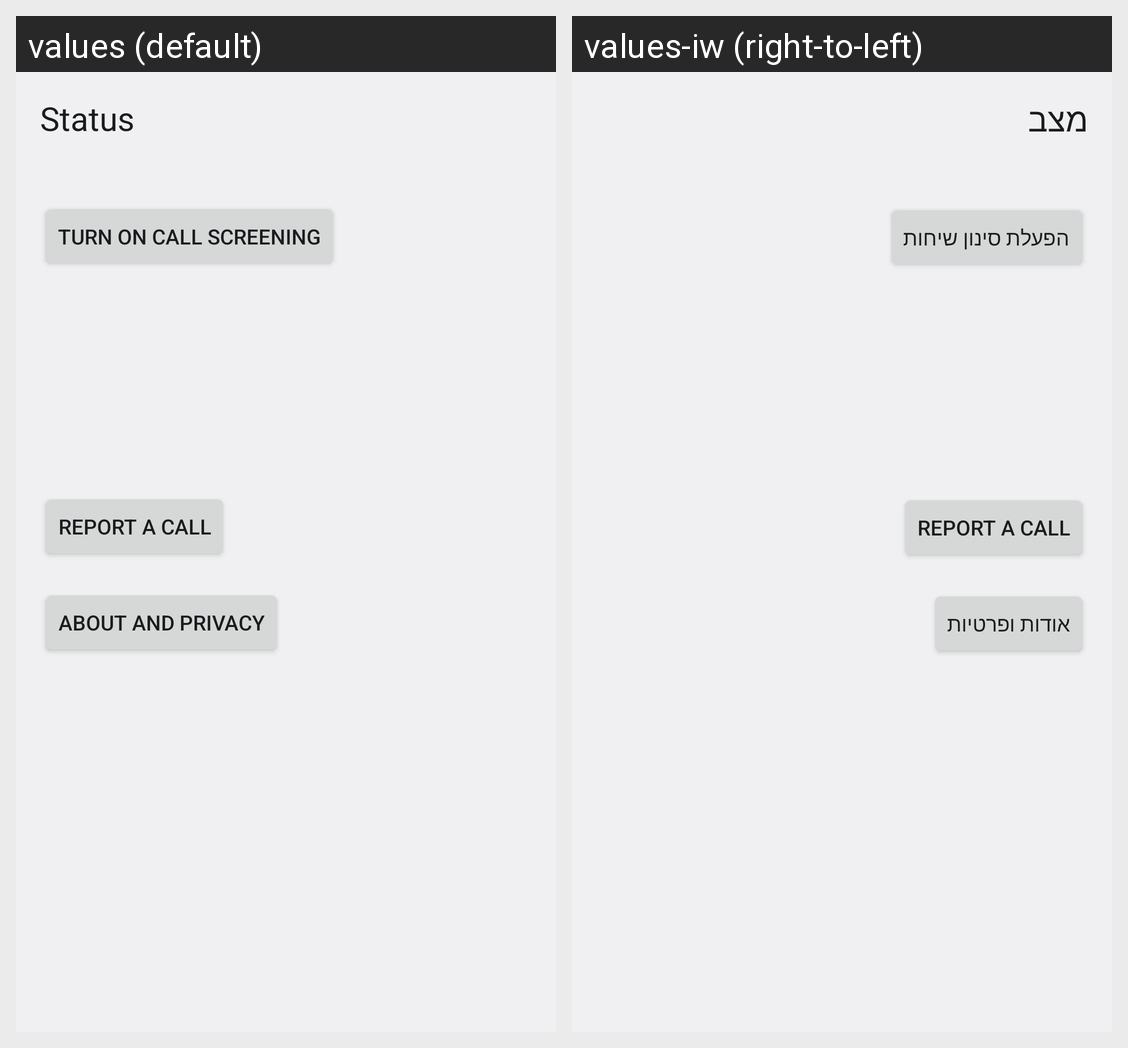

The same Android screen rendered under two of its app's locales, left to right. List the strings drawn on it with the default value and each locale's translation.
Android screen res/layout/activity_status.xml rendered under 2 locales, left to right: values (default), values-iw (right-to-left). Device: Nexus 5 (rendered at 1080×1920; each locale shown at half size, 540×960, under a caption strip naming it); theme Theme.Sheket.
Strings drawn on this screen, with the default value and each locale's value (text and hints the layout hard-codes, and strings that could not be matched under every locale, appear in the picture but are not listed):

status_title
  values: Status
  values-iw: מצב

role_request_button
  values: Turn on call screening
  values-iw: הפעלת סינון שיחות

report_button
  values: Report a call
  values-iw: Report a call  [not translated; the default value is used]

about_button
  values: About and privacy
  values-iw: אודות ופרטיות
